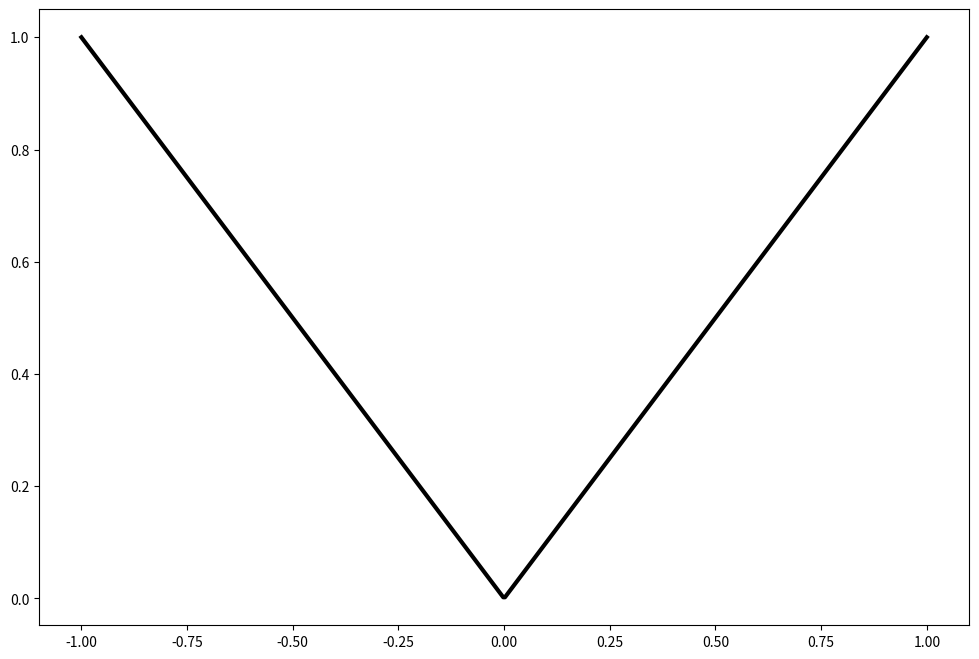

Recreate this plot in Python. (Note: this script raises an exception after producing the figure.)
import numpy as np
import matplotlib.pyplot as plt
from scipy.interpolate import approximate_taylor_polynomial

x = np.linspace(-1, 1, 500)
def funkcja(x):
    return np.abs(x)

y = funkcja(x)

stopnie = range(1,21)
plt.figure(figsize=(12,8))
plt.plot(x, y, label = "y = |x|", color = "black", lw = 3)

for n in stopnie:
    x_nodes = np.linspace(-1, 1, n+1)
    y_nodes = np.abs(x_nodes)
    wielomian = np.polyfit(x_nodes, y_nodes, 1)
    y_iter = np.poly1d(wielomian)
    plt.plot(x, y_iter, label = f"stopień {n}", alpha = 0.6)

plt.legend()
plt.xlabel("x")
plt.ylabel("y")
plt.grid(True)
plt.ylim(-1,10)
plt.show()
